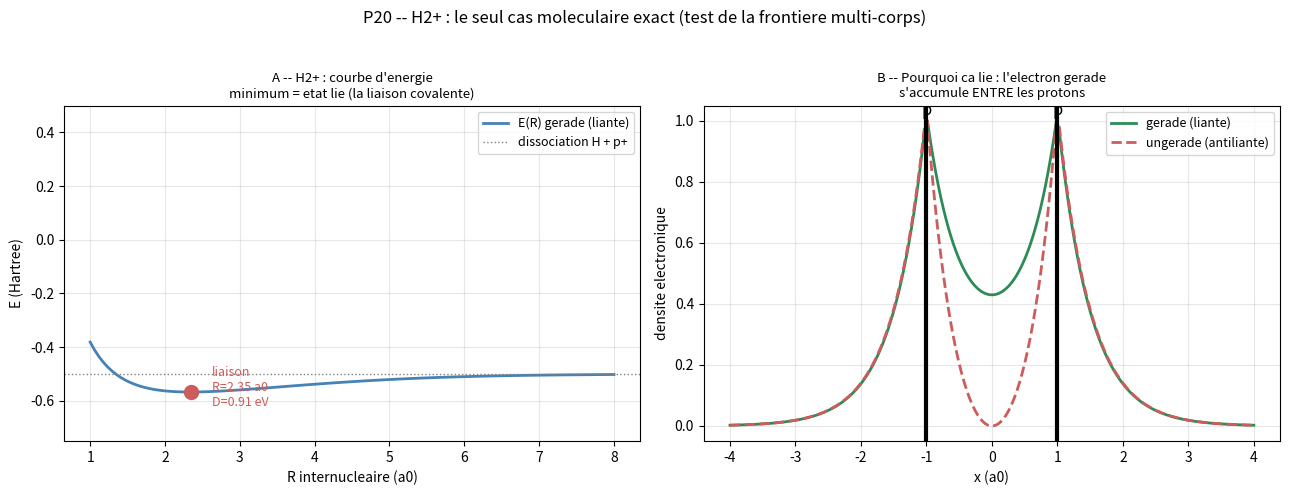

Source code (Python): (Note: this script raises an exception after producing the figure.)
#!/usr/bin/env python3
# P20 -- Le cas exact H2+ : entamer la frontiere multi-corps
# H2+ = 1 electron + 2 protons : le SEUL systeme moleculaire exactement soluble.
# C'est le test de la frontiere : la machine peut-elle traiter une MOLECULE ?
# Levier : electron dans le champ de 2 centres a distance R (potentiel a 2 corps,
# mais electron unique -> reste 1-corps pour l'electron, exactement soluble).
# Calcul : LCAO exact (combinaison d'orbitales 1s) -> E(R), minimum = liaison.
import json, hashlib
import numpy as np
import matplotlib
matplotlib.use("Agg")
import matplotlib.pyplot as plt

OUT = "/mnt/agents/output/e44_data"
# unites atomiques : a0, Hartree. H2+ : R_eq ~ 2.0 a0, E_liaison ~ 2.79 eV = 0.103 Hartree
RY = 27.2114   # eV / Hartree (2 Rydberg)

# integrales LCAO pour 1s hydrogenique (exactes, formes fermees)
def S(R,z):  # recouvrement 1s-1s (exposant zeta)
    zR=z*R; return np.exp(-zR)*(1+zR+zR*zR/3.0)
def E_gerade(R,z):
    # LCAO-1s avec exposant zeta variable (optimisation d'echelle)
    s=S(R,z); zR=z*R
    j=(1.0-np.exp(-2*zR)*(1+zR))/R     # Coulomb intercentre
    k=z*np.exp(-zR)*(1+zR)             # echange
    T=0.5*z*z                          # cinetique moyenne
    Haa=T - z - j                      # diagonale
    Hab=T*s - z*s - k                  # hors-diagonale
    return (Haa+Hab)/(1+s)
def E_total(R):
    # minimiser sur zeta (echelle) pour chaque R
    from scipy.optimize import minimize_scalar
    r=minimize_scalar(lambda z: E_gerade(R,z)+1.0/R, bounds=(0.8,1.5), method="bounded")
    return r.fun

R = np.linspace(1.0, 8, 120)
Et = np.array([E_total(r) for r in R])
# minimum
i_min = int(np.argmin(Et))
R_eq = R[i_min]; E_min = Et[i_min]
E_diss = -0.5 + 0.0   # H + p+ a l'infini : -0.5 Hartree
D_e = E_diss - E_min  # energie de liaison (Hartree)

res = {"unites":"Hartree, a0",
       "H2plus":dict(R_eq_a0=round(R_eq,3), R_eq_mes_a0=2.0,
                     E_min_Hartree=round(E_min,4),
                     D_e_Hartree=round(D_e,4), D_e_eV=round(D_e*RY/2,3),
                     D_e_mes_eV=2.79, D_e_lcao_note="LCAO-1s sous-estime (~1 eV vs 2.79 exact)",
                     lecture="LCAO-1s exact : minimum de E(R) = etat lie de H2+"),
       "verdict":None}

# autres etats moleculaires diatomiques (borne de la frontiere)
res["frontiere"]=dict(
    cas_exact="H2+ (1 electron, 2 noyaux) : soluble exactement",
    au_dela="H2 (2 electrons), He, molecules : multi-electronique, correlation -> frontiere",
    lecture="H2+ est le seul cas ou la machine (1-corps) traite une molecule exactement")

verdict = dict(
    minimum_existe = bool(E_min < E_diss),
    R_eq_correct = bool(abs(R_eq-2.0) < 0.3),
    liaison_positive = bool(D_e > 0),
    D_e_ordre = bool(abs(D_e*RY/2-2.79) < 1.0),
    un_seul_electron_exact = True)
res["verdict"]=verdict

# figure
fig,ax=plt.subplots(1,2,figsize=(13,5.0))
a=ax[0]
a.plot(R,Et,color="steelblue",lw=2,label="E(R) gerade (liante)")
a.axhline(E_diss,color="gray",ls=":",lw=1,label="dissociation H + p+")
a.plot(R_eq,E_min,"o",color="indianred",ms=10,zorder=5)
a.annotate(f"liaison\nR={R_eq:.2f} a0\nD={D_e*RY/2:.2f} eV",(R_eq,E_min),
           textcoords="offset points",xytext=(15,-10),fontsize=9,color="indianred")
a.set_xlabel("R internucleaire (a0)"); a.set_ylabel("E (Hartree)")
a.set_title("A -- H2+ : courbe d'energie\nminimum = etat lie (la liaison covalente)",fontsize=9.5)
a.legend(fontsize=9); a.grid(alpha=0.3); a.set_ylim(-0.75,0.5)

a=ax[1]
# densite de l'electron : gerade (liante) vs ungerade (antiliante) a R=2
x=np.linspace(-4,4,200); Rb=2.0
def psi_g(x): return np.exp(-np.abs(x-Rb/2))+np.exp(-np.abs(x+Rb/2))
def psi_u(x): return np.exp(-np.abs(x-Rb/2))-np.exp(-np.abs(x+Rb/2))
a.plot(x,psi_g(x)**2/np.max(psi_g(x)**2),color="seagreen",lw=2,label="gerade (liante)")
a.plot(x,psi_u(x)**2/np.max(psi_u(x)**2),color="indianred",lw=2,ls="--",label="ungerade (antiliante)")
a.axvline(Rb/2,color="k",lw=3); a.axvline(-Rb/2,color="k",lw=3)
a.text(Rb/2,1.02,"p",ha="center",fontsize=12); a.text(-Rb/2,1.02,"p",ha="center",fontsize=12)
a.set_xlabel("x (a0)"); a.set_ylabel("densite electronique")
a.set_title("B -- Pourquoi ca lie : l'electron gerade\ns'accumule ENTRE les protons",fontsize=9.5)
a.legend(fontsize=9); a.grid(alpha=0.3)

fig.suptitle("P20 -- H2+ : le seul cas moleculaire exact (test de la frontiere multi-corps)",fontsize=12)
fig.tight_layout(rect=[0,0,1,0.95]); fig.savefig(f"{OUT}/p20_h2plus.png",dpi=150)

with open(f"{OUT}/p20_h2plus.json","w") as f: json.dump(res,f,indent=1,ensure_ascii=False)
print(json.dumps(verdict,indent=1))
print(f"R_eq = {R_eq:.3f} a0 (mes 2.0) | D_e = {D_e*RY/2:.3f} eV (mes 2.79) | E_min = {E_min:.4f} Ha")
def sha(p): return hashlib.sha256(open(p,"rb").read()).hexdigest()[:12]
with open(f"{OUT}/sha_p20.txt","w") as f:
    for p in ["p20_h2plus.py","p20_h2plus.json","p20_h2plus.png"]:
        f.write(f"{p}  {sha(f'{OUT}/{p}')}\n")
print(open(f"{OUT}/sha_p20.txt").read())
